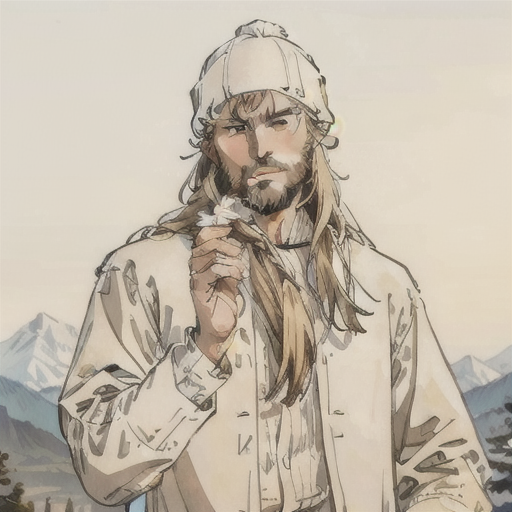
Generation parameters embedded in this image by AUTOMATIC1111 Stable Diffusion web UI or a fork of it (Forge, ...) (PNG 'parameters' text chunk):
tall big muscular man,explorer outfit,long hair, (beanie hat:1), barehand, (western clothes:1),white shirt, brown jacket,(blonde hair:1),(ultra high detail, realistic, best quality, 8k raw, masterpiece:1),(man:2), face closeup
Negative prompt: verybadimagenegative_v1.3,easynegative
Steps: 30, Sampler: Euler a, CFG scale: 7, Seed: 2163470501, Size: 512x512, Model hash: 1a68aa64dc, Model: 1_anime_perfectSketchbook_sketchyanimestyle, Version: v1.4.1